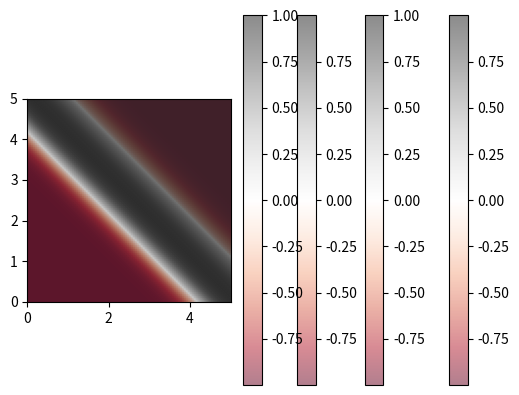

Generate this figure with matplotlib:
import math
import numpy as np
import matplotlib.pyplot as plt

##########################################################################
# Some Class Definitions
#########################################################################

class Neuron:
    def __init__(self, weights, bias, layer, previous, final = False):
        self.weights = weights
        self.bias = bias
        self.layer = layer
        self.previous = previous
        self.FINAL = final

    def calculate(self):
        prevresult = []
        for item in self.previous:
            prevresult.append(item.calculate())

        temp = sum([a*b for a,b in zip(self.weights,prevresult)])
        if self.FINAL:
            self.calculated_value = np.tanh(temp + self.bias)
        else:
            self.calculated_value = np.tanh(temp + self.bias)

        return self.calculated_value

    def relu(self,x):
        if x>0:
            return x
        return 0

    def sigmoid(self,x):
        return 1 / (1 + math.exp(-x))

class InputNeuron:
    def setvalue(self,x):
        self.x = x

    def calculate(self):
        return self.x


##########################################################################
# Here the actual fun starts,
# we create a neural network with two inner nodes called z1, and z2
# we show that this (with the correct parameters) can create a decision
# boundary such that when we run the whole network, it produces
# output values such that when they get rounded to -1, or 1, the -1
# correlates to a logic 0, and 1 to a logic 1 in the xor function.
# That is the network is expected to produce the following:
    ##########################################
    # ....x1.x2....Y....XOR..
    # -----------|-----------
    # --| 0  0   | -1 | 0   |
    # --| 0  1   | 1  | 1   |
    # --| 1  0   | 1  | 1   |
    # --| 1  1   | -1 | 0   |
    # -----------------------
    ###########################################
##########################################################################

if __name__ == '__main__':
    #construct a neural network with two inner nodes

    #input layer
    x1 = InputNeuron()
    x2 = InputNeuron()
    inputLayer = [x1,x2]

    #hidden layer
    weightshidden1 = [4,4]
    weightshidden2 = [-3,-3]
    z1 = Neuron(weightshidden1,-2,1,inputLayer)
    z2 = Neuron(weightshidden2,5,1,inputLayer)
    hiddenLayer = [z1,z2]

    #output layer
    weightsoutput = [5,5]
    y = Neuron(weightsoutput,-5,2,hiddenLayer,final=True)

    ##########################################
    #We try all the possible input combinations
    ##########################################

    # x1 and x2 are the possible inputs, and y is the expected result
    result_list = []

    #expect y=1
    x1.setvalue(0)
    x2.setvalue(0)
    result_list.append(y.calculate())

    #expect y=1
    x1.setvalue(0)
    x2.setvalue(1)
    result_list.append(y.calculate())

    #expect y=1
    x1.setvalue(1)
    x2.setvalue(0)
    result_list.append(y.calculate())

    #expect y=-1
    x1.setvalue(1)
    x2.setvalue(1)
    result_list.append(y.calculate())

    print(result_list) # [-1,1,1,-1]

    #########################################
    # Plot the result as a decision boundary
    ########################################

    x1list = np.linspace(-1,2,100)
    x2list = np.linspace(-1,2,100)
    resultlist = []
    for item in x1list:
        templist = []
        for item2 in x2list:
            x1.setvalue(item)
            x2.setvalue(item2)
            templist.append(y.calculate())
        resultlist.append(templist)

    #contour plot
    plt.imshow(resultlist, extent=[0, 5, 0, 5], origin='lower',
               cmap='RdGy', alpha=0.5)
    plt.colorbar();
    plt.show()


    #########################################################
    # We plot the intermediate values of the hidden layer
    # as (x1,x2) -> (z1,z2), because they demonstrate
    # why the neural network can solve this particular problem.
    #########################################################

    #z1
    x1list = np.linspace(-1,2,100)
    x2list = np.linspace(-1,2,100)
    resultlist = []
    for item in x1list:
        templist = []
        for item2 in x2list:
            x1.setvalue(item)
            x2.setvalue(item2)
            temp = z1.calculate()
            templist.append(temp)

        resultlist.append(templist)

    #contour plot
    plt.imshow(resultlist, extent=[0, 5, 0, 5], origin='lower',
               cmap='RdGy', alpha=0.5)
    plt.colorbar();
    plt.show()


    #z2
    x1list = np.linspace(-1,2,100)
    x2list = np.linspace(-1,2,100)
    resultlist = []
    for item in x1list:
        templist = []
        for item2 in x2list:
            x1.setvalue(item)
            x2.setvalue(item2)
            temp = z2.calculate()
            templist.append(temp)

        resultlist.append(templist)

    #contour plot
    plt.imshow(resultlist, extent=[0, 5, 0, 5], origin='lower',
               cmap='RdGy', alpha=0.5)
    plt.colorbar();
    plt.show()

    ##################################################################
    # In order to demonstrate that we need at least 2 inner neurons
    # We take a look at what happens when we only use a single neuron.
    #################################################################

    #construct a neural network with 1 inner node

    #input layer
    x1 = InputNeuron()
    x2 = InputNeuron()
    inputLayer = [x1,x2]

    #hidden layer
    weightshidden1 = [4,4]
    zsingle = Neuron(weightshidden1,-2,1,inputLayer)
    hiddenLayer = [zsingle]

    #output layer
    weightsoutput = [5]
    y = Neuron(weightsoutput,-5,2,hiddenLayer,final=True)

    ##########################################
    # Single hidden Node
    # We try all the possible input combinations
    ##########################################

    # x1 and x2 are the possible inputs, and y is the expected result
    result_list = []

    #expect y=1
    x1.setvalue(0)
    x2.setvalue(0)
    result_list.append(y.calculate())

    #expect y=1
    x1.setvalue(0)
    x2.setvalue(1)
    result_list.append(y.calculate())

    #expect y=1
    x1.setvalue(1)
    x2.setvalue(0)
    result_list.append(y.calculate())

    #expect y=-1
    x1.setvalue(1)
    x2.setvalue(1)
    result_list.append(y.calculate())

    print(result_list) # [-1,0,0,0]

    x1list = np.linspace(-1,2,100)
    x2list = np.linspace(-1,2,100)
    resultlist = []
    for item in x1list:
        templist = []
        for item2 in x2list:
            x1.setvalue(item)
            x2.setvalue(item2)
            temp = zsingle.calculate()
            templist.append(temp)

        resultlist.append(templist)

    #contour plot
    plt.imshow(resultlist, extent=[0, 5, 0, 5], origin='lower',
               cmap='RdGy', alpha=0.5)
    plt.colorbar();
    plt.show()
